Labelled photos from "marsortho-i2i", an image-classification folder in jejuchild/MarsLab. The possible labels are: HiRISE, Mastcam.

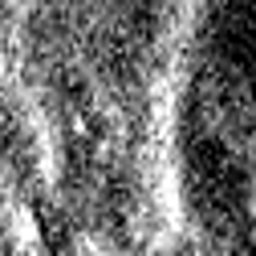
Label: HiRISE

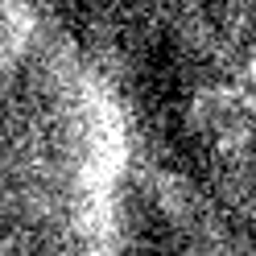
Label: HiRISE

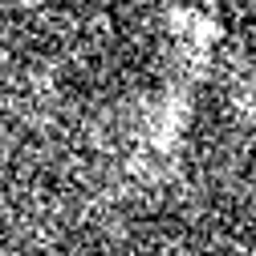
Label: HiRISE

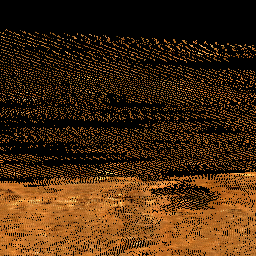
Label: Mastcam

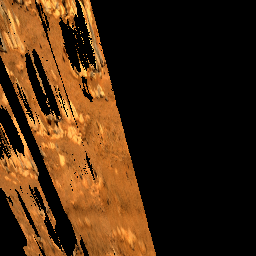
Label: Mastcam

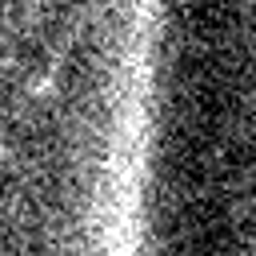
Label: HiRISE
